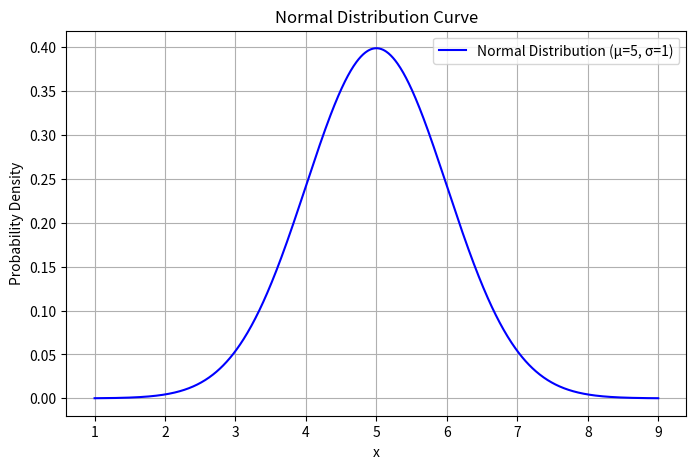

This figure's Python source:
import numpy as np
import matplotlib.pyplot as plt

# Normal distribution function
def normal_dist(x, mu, sigma):
    """Calculate the Gaussian/normal distribution."""
    coefficient = 1 / (sigma * np.sqrt(2 * np.pi))
    exponent = -0.5 * ((x - mu) / sigma) ** 2
    return coefficient * np.exp(exponent)

# Set parameters
mu = 5      # mean
sigma = 1   # standard deviation

# Create x values range
x = np.linspace(mu - 4*sigma, mu + 4*sigma, 1000)
print("X values:", x[:5], "...", x[-5:])

# Calculate y values
y = normal_dist(x, mu, sigma)

# Plot
plt.figure(figsize=(8, 5))
plt.plot(x, y, 'b-', label=f"Normal Distribution (μ={mu}, σ={sigma})")
plt.title("Normal Distribution Curve")
plt.xlabel("x")
plt.ylabel("Probability Density")
plt.legend()
plt.grid(True)
plt.show()
